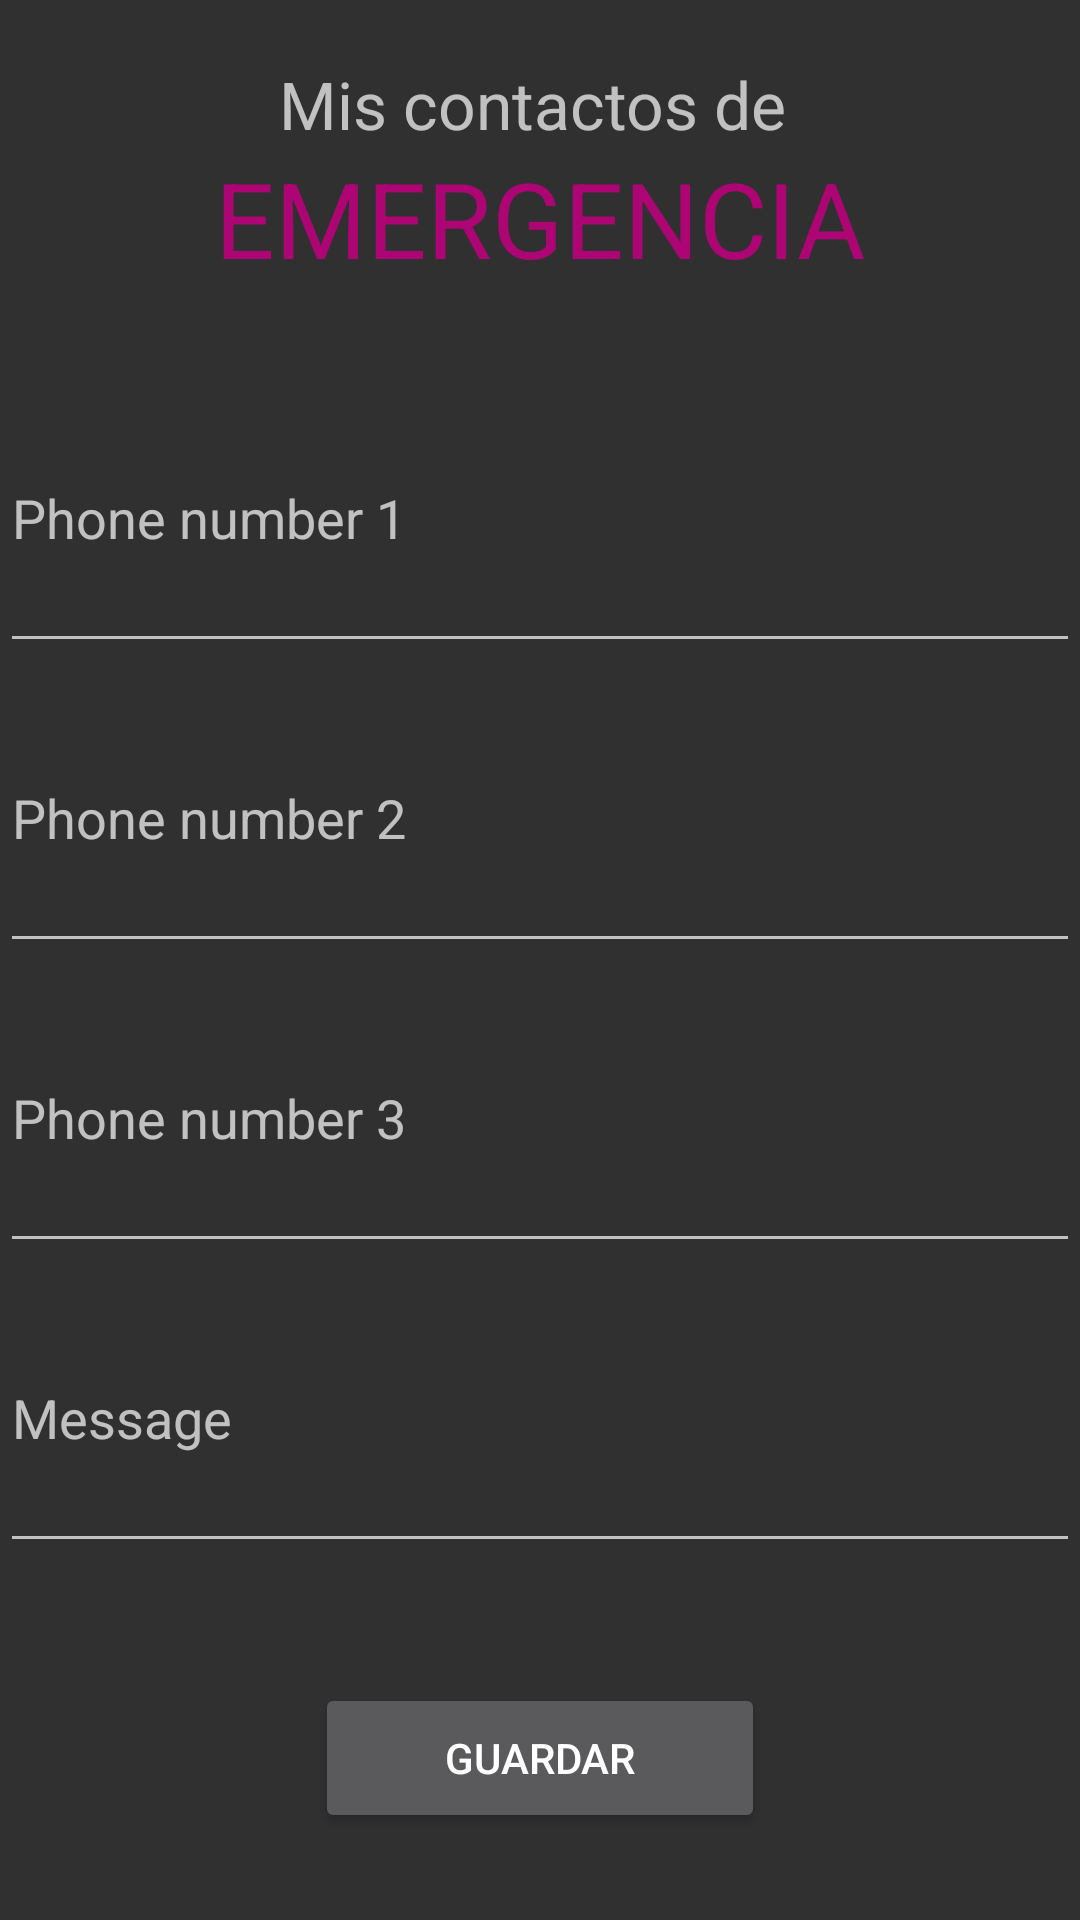

Android layout source for this screen:
<!-- AndroidManifest.xml: application theme AppTheme -->
<!-- res/layout/activity_s_m_s.xml -->
<?xml version="1.0" encoding="utf-8"?>
<RelativeLayout

    xmlns:android="http://schemas.android.com/apk/res/android"
    xmlns:app="http://schemas.android.com/apk/res-auto"
    xmlns:tools="http://schemas.android.com/tools"
    android:layout_width="match_parent"
    android:layout_height="match_parent"
    tools:context=".SMS">

    <LinearLayout
        android:layout_width="match_parent"
        android:layout_height="wrap_content"
        android:orientation="vertical">

        <TextView
            android:layout_width="match_parent"
            android:layout_height="wrap_content"
            android:text="Mis contactos de "
            android:textSize="22sp"
            android:gravity="center"
            android:layout_marginTop="20dp"/>

        <TextView
            android:layout_width="match_parent"
            android:layout_height="wrap_content"
            android:text="EMERGENCIA"
            android:textColor="#AE0575"
            android:textSize="35sp"
            android:gravity="center"
            android:layout_marginBottom="25sp"/>

        <EditText
            android:id="@+id/editTextNumber1ID"
            android:layout_width="match_parent"
            android:layout_height="100dp"
            android:hint="Phone number 1"
            android:inputType="number"/>
        <EditText
            android:id="@+id/editTextNumber2ID"
            android:layout_width="match_parent"
            android:layout_height="100dp"
            android:hint="Phone number 2"
            android:inputType="number"/>
        <EditText
            android:id="@+id/editTextNumber3ID"
            android:layout_width="match_parent"
            android:layout_height="100dp"
            android:hint="Phone number 3"
            android:inputType="number"/>

        <EditText
            android:id="@+id/editTextSmsID"
            android:layout_width="match_parent"
            android:layout_height="100dp"
            android:hint="Message"
            android:layout_below="@+id/editTextNumberID"/>

        <Button
            android:id="@+id/buttonSendID"
            android:layout_width="150dp"
            android:layout_height="50dp"
            android:text="GUARDAR"
            android:layout_gravity="center"
            android:layout_marginTop="40dp"/>


    </LinearLayout>






</RelativeLayout>
<!-- resources referenced by this layout -->
<resources>
  <style name="AppTheme" parent="Theme.AppCompat.NoActionBar">
          
          <item name="colorPrimary">#00acc1</item>
          <item name="colorPrimaryDark">#007c91</item>
          <item name="colorAccent">#5ddef4</item>
  
          <item name="windowActionBar">false</item>
      </style>
</resources>
